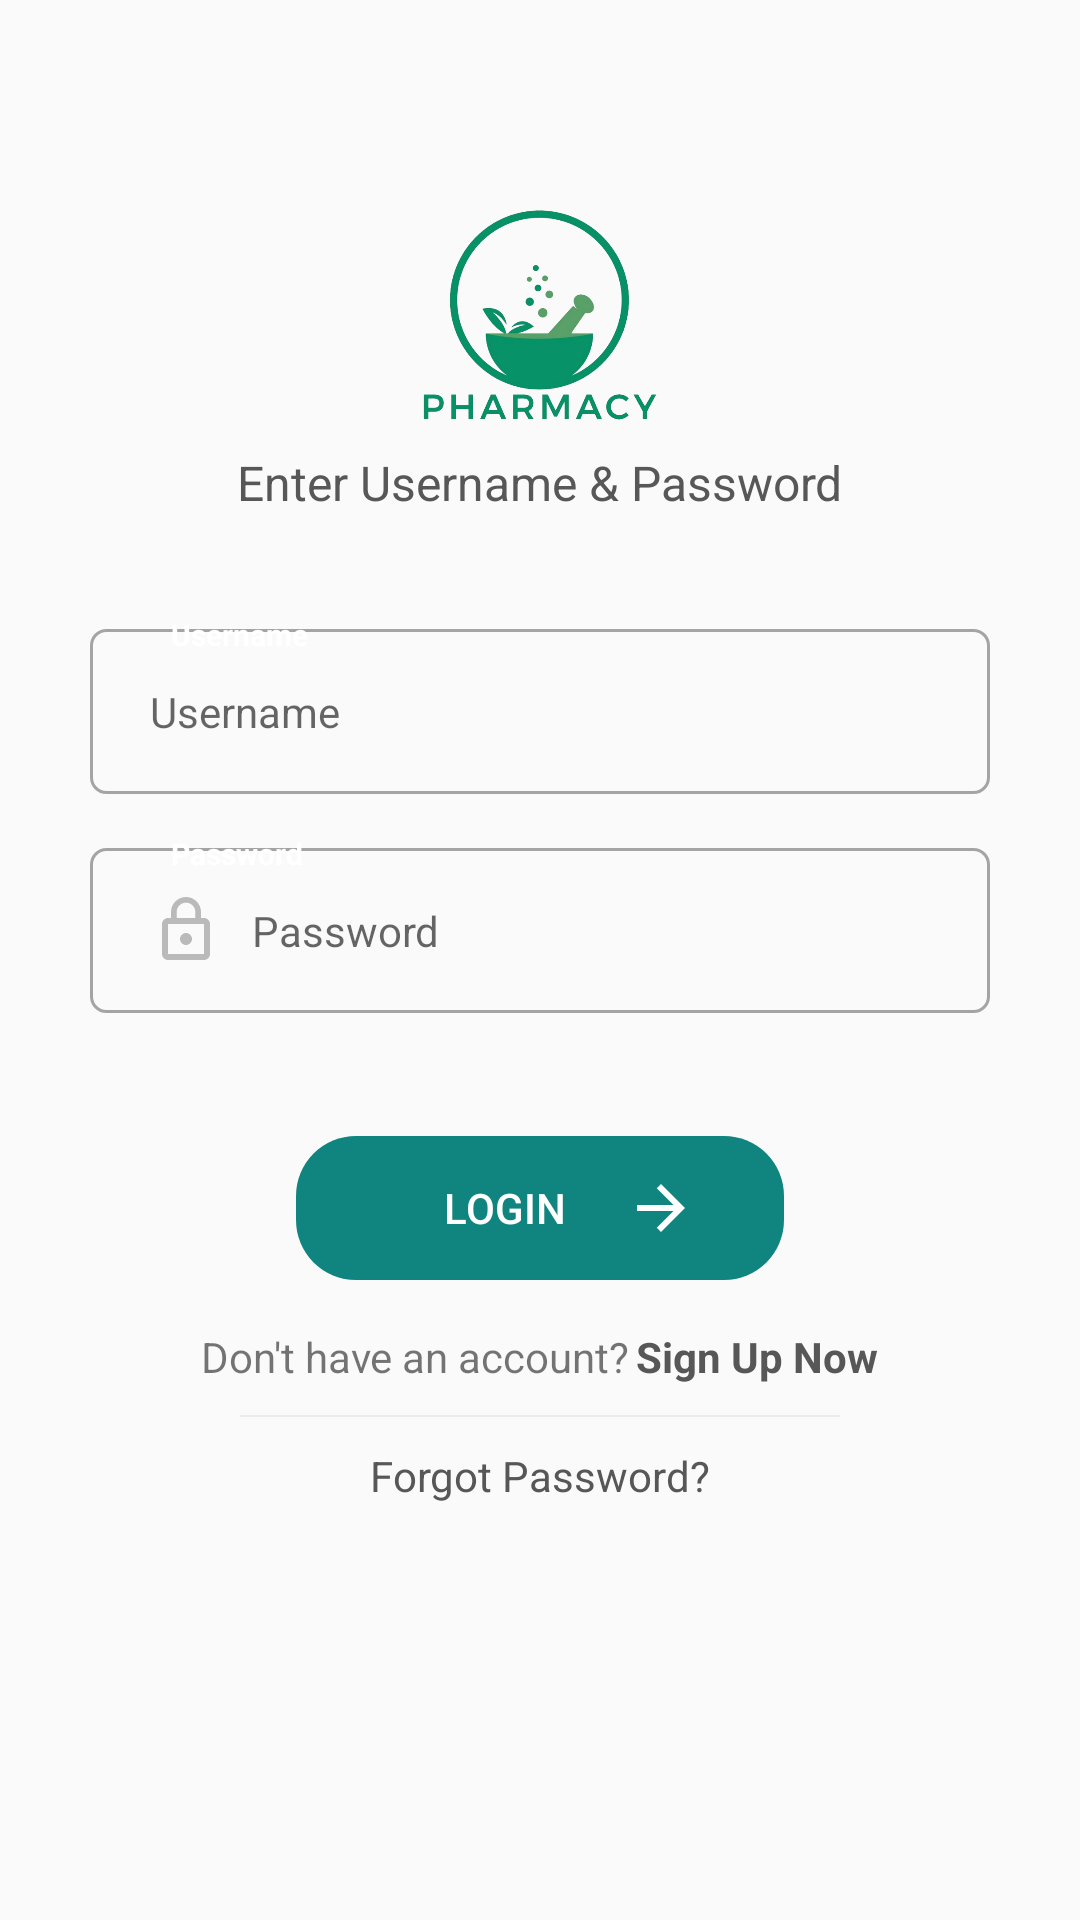

Reconstruct the res/layout file that produces this screen, plus the resources it refers to.
<!-- AndroidManifest.xml: application theme AppTheme -->
<!-- res/layout/activity_login.xml -->
<?xml version="1.0" encoding="utf-8"?>
<RelativeLayout xmlns:android="http://schemas.android.com/apk/res/android"
    xmlns:app="http://schemas.android.com/apk/res-auto"
    xmlns:tools="http://schemas.android.com/tools"
    android:layout_width="match_parent"
    android:layout_height="match_parent"
    tools:context=".Activities.LoginActivity">


    <ScrollView
        android:layout_width="match_parent"
        android:layout_height="wrap_content">

        <LinearLayout
            android:layout_width="match_parent"
            android:layout_height="wrap_content"
            android:layout_marginLeft="30dp"
            android:layout_marginTop="70dp"
            android:layout_marginRight="30dp"
            android:gravity="center"
            android:orientation="vertical">

            <ImageView
                android:id="@+id/profile_image"
                android:layout_width="130dp"
                android:layout_height="70dp"
                android:layout_centerHorizontal="true"
                android:src="@drawable/logo" />

            <TextView
                android:layout_width="wrap_content"
                android:layout_height="wrap_content"
                android:layout_gravity="center"
                android:layout_marginTop="10dp"
                android:layout_marginBottom="20dp"
                android:text="Enter Username &amp; Password"
                android:textColor="@color/greyDark"
                android:textSize="16sp"
                app:fontFamily="@font/expletus_sans_semibold" />

            <RelativeLayout
                android:layout_width="match_parent"
                android:layout_height="wrap_content"
                android:layout_marginTop="10dp">

                <EditText
                    android:id="@+id/et_usename"
                    android:layout_width="match_parent"
                    android:layout_height="55dp"
                    android:layout_marginTop="8dp"
                    android:background="@drawable/login_layout_focus_style"
                    android:drawableLeft="@drawable/ic_person"
                    android:drawablePadding="10dp"
                    android:hint="@string/username"
                    android:paddingLeft="20dp"
                    android:textColor="@color/black"
                    android:textSize="14sp" />

                <TextView
                    android:layout_width="wrap_content"
                    android:layout_height="wrap_content"
                    android:layout_marginLeft="20dp"
                    android:background="@drawable/login_text_focus_style"
                    android:paddingLeft="7dp"
                    android:paddingTop="3dp"
                    android:paddingRight="7dp"
                    android:paddingBottom="3dp"
                    android:text="@string/username"
                    android:textColor="@color/white"
                    android:textSize="10dp"
                    android:textStyle="bold" />
            </RelativeLayout>


            <RelativeLayout
                android:layout_width="match_parent"
                android:layout_height="wrap_content"
                android:layout_marginTop="10dp">

                <EditText
                    android:id="@+id/et_pass"
                    android:layout_width="match_parent"
                    android:layout_height="55dp"
                    android:layout_marginTop="8dp"
                    android:background="@drawable/login_layout_focus_style"
                    android:drawableLeft="@drawable/ic_password"
                    android:drawablePadding="10dp"
                    android:hint="@string/password"
                    android:inputType="textPassword"
                    android:paddingLeft="20dp"
                    android:textColor="@color/black"
                    android:textSize="14sp" />

                <TextView
                    android:layout_width="wrap_content"
                    android:layout_height="wrap_content"
                    android:layout_marginLeft="20dp"
                    android:background="@drawable/login_text_focus_style"
                    android:paddingLeft="7dp"
                    android:paddingTop="3dp"
                    android:paddingRight="7dp"
                    android:paddingBottom="3dp"
                    android:text="@string/password"
                    android:textColor="@color/white"
                    android:textSize="10dp"
                    android:textStyle="bold" />
            </RelativeLayout>


            <Button
                android:id="@+id/btn_login"
                android:layout_width="wrap_content"
                android:layout_height="50dp"
                android:layout_gravity="center_horizontal"
                android:layout_marginTop="40dp"
                android:background="@drawable/btn_login_style2"
                android:drawableRight="@drawable/ic_arrow_forward_black_24dp"
                android:drawablePadding="20dp"
                android:paddingLeft="50dp"
                android:paddingRight="30dp"
                android:text="login"
                android:textColor="@color/white" />

            <LinearLayout
                android:id="@+id/tv_reg"
                android:layout_width="wrap_content"
                android:layout_height="wrap_content"
                android:layout_marginTop="15dp"
                android:orientation="horizontal">

                <TextView
                    android:layout_width="wrap_content"
                    android:layout_height="wrap_content"
                    android:layout_weight="1"
                    android:text="@string/register"
                    android:textSize="14dp" />

                <TextView
                    android:layout_width="wrap_content"
                    android:layout_height="wrap_content"
                    android:layout_marginLeft="2dp"
                    android:layout_weight="1"
                    android:text="@string/signup"
                    android:textColor="@color/greyDark"
                    android:textSize="14dp"
                    android:textStyle="bold" />


            </LinearLayout>

            <View
                android:layout_width="200dp"
                android:layout_height="0.5dp"
                android:layout_marginTop="10dp"
                android:background="@color/grey" />

            <TextView
                android:id="@+id/tv_lost_password"
                android:layout_width="wrap_content"
                android:layout_height="wrap_content"
                android:layout_marginTop="10dp"
                android:layout_weight="1"
                android:text="@string/forgot_pass"
                android:textColor="@color/greyDark"
                android:textSize="14dp" />
        </LinearLayout>
    </ScrollView>

</RelativeLayout>
<!-- resources referenced by this layout -->
<resources>
  <color name="black">#000</color>
  <color name="grey">#e8ecef</color>
  <color name="greyDark">#585757</color>
  <color name="white">#FFFFFF</color>
  <!-- drawable btn_login_style2 (drawable) -->
  <?xml version="1.0" encoding="utf-8"?>
  <selector xmlns:android="http://schemas.android.com/apk/res/android" android:shape="rectangle">
      <item android:state_pressed="true">
          <shape android:shape="rectangle">
              <corners android:radius="20dp" />
              <solid android:color="@color/colorPrimaryDark" />
              <padding android:bottom="15dp" android:left="15dp" android:right="15dp" android:top="15dp" />
          </shape>
      </item>
      <item>
          <shape android:shape="rectangle">
              <corners android:radius="20dp" />
              <stroke android:width="2dp" android:color="#00ffffff" />
              <solid android:color="@color/colorPrimary" />
              <padding android:bottom="15dp" android:left="15dp" android:right="15dp" android:top="15dp" />
          </shape>
      </item>
  </selector>
  <!-- drawable ic_arrow_forward_black_24dp (drawable) -->
  <vector xmlns:android="http://schemas.android.com/apk/res/android"
      android:width="24dp"
      android:height="24dp"
      android:tint="#FFF"
      android:viewportWidth="24.0"
      android:viewportHeight="24.0">
      <path
          android:fillColor="#FF000000"
          android:pathData="M12,4l-1.41,1.41L16.17,11H4v2h12.17l-5.58,5.59L12,20l8,-8z" />
  </vector>
  <!-- drawable ic_password (drawable) -->
  <vector xmlns:android="http://schemas.android.com/apk/res/android"
      android:width="24dp"
      android:height="24dp"
      android:tint="#BABABA"
      android:viewportWidth="24.0"
      android:viewportHeight="24.0">
      <path
          android:fillColor="#FF000000"
          android:pathData="M12,17c1.1,0 2,-0.9 2,-2s-0.9,-2 -2,-2 -2,0.9 -2,2 0.9,2 2,2zM18,8h-1L17,6c0,-2.76 -2.24,-5 -5,-5S7,3.24 7,6v2L6,8c-1.1,0 -2,0.9 -2,2v10c0,1.1 0.9,2 2,2h12c1.1,0 2,-0.9 2,-2L20,10c0,-1.1 -0.9,-2 -2,-2zM8.9,6c0,-1.71 1.39,-3.1 3.1,-3.1s3.1,1.39 3.1,3.1v2L8.9,8L8.9,6zM18,20L6,20L6,10h12v10z" />
  </vector>
  <!-- drawable login_layout_focus_style (drawable) -->
  <?xml version="1.0" encoding="utf-8"?>
  <selector xmlns:android="http://schemas.android.com/apk/res/android">
      <item android:state_focused="true">
          <shape android:shape="rectangle">
              <corners android:radius="5dp"/>
              <stroke android:color="@color/colorPrimary" android:width="2dp"/>
          </shape>
      </item>
  
      <item>
          <shape android:shape="rectangle">
              <corners android:radius="5dp"/>
              <stroke android:color="@color/grey_trans" android:width="1dp"/>
          </shape>
      </item>
  
  </selector>
  <!-- drawable logo: png bitmap (drawable, 127863 bytes) -->
  <string name="forgot_pass">Forgot Password?</string>
  <string name="password">Password</string>
  <string name="register">Don\'t have an account?</string>
  <string name="signup">Sign Up Now</string>
  <string name="username">Username</string>
  <style name="AppTheme" parent="Theme.AppCompat.Light.NoActionBar">
          
          <item name="colorPrimary">@color/colorPrimary</item>
          <item name="colorPrimaryDark">@color/colorPrimaryDark</item>
          <item name="colorAccent">@color/colorAccent</item>
      </style>
  <color name="colorPrimaryDark">#10857f</color>
  <color name="colorPrimary">#10857f</color>
  <color name="grey_trans">#80535151</color>
  <color name="colorAccent">#10857f</color>
</resources>
